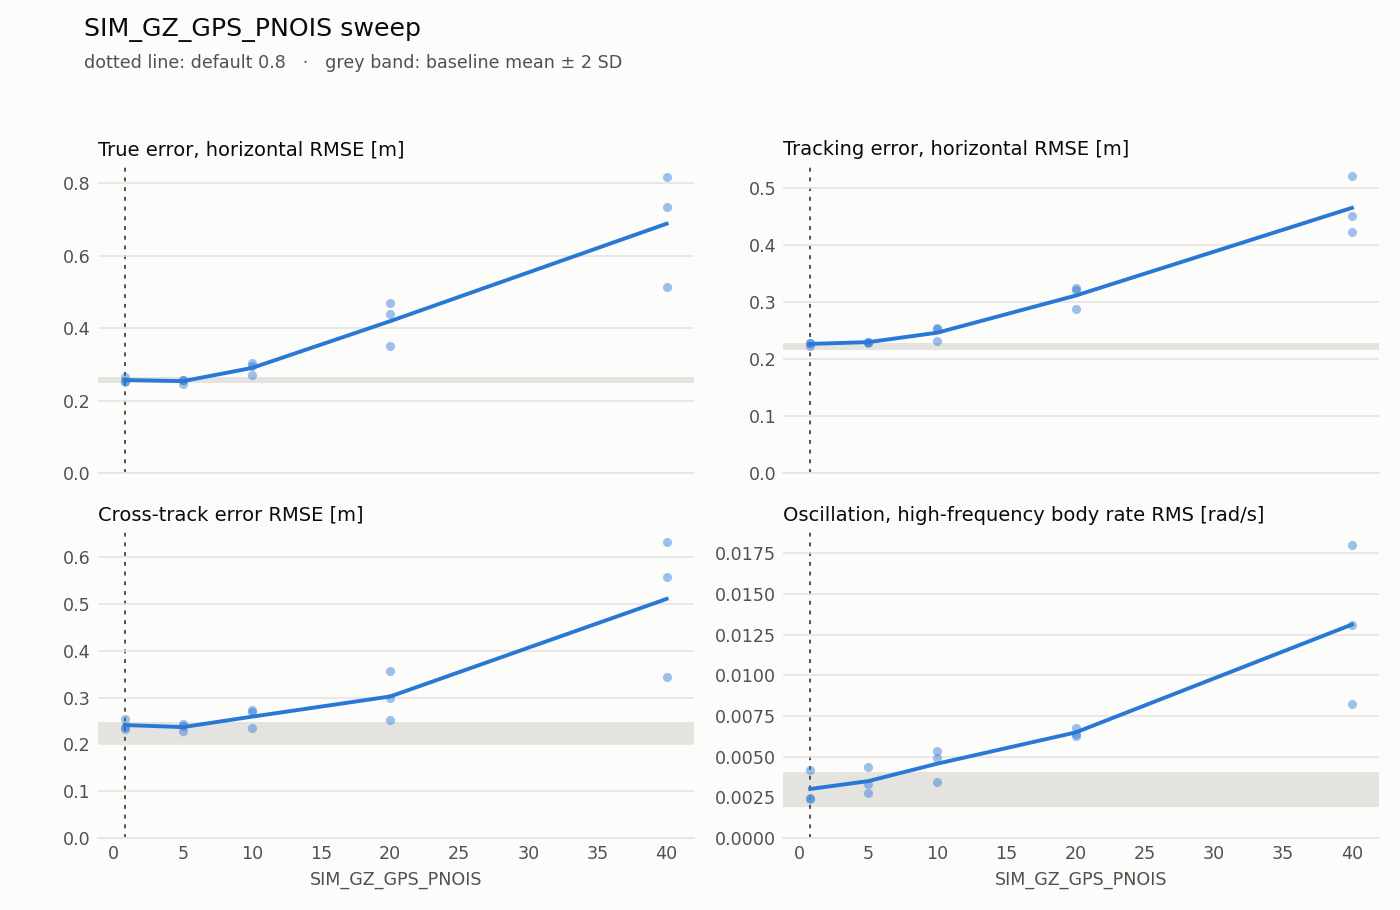

Data behind this chart, as committed beside it:
failed, param, valid, value, default, duration_s, estimation_lag_s, estimation_max_xy, estimation_max_z, estimation_rmse_xy, estimation_rmse_z, flight, lap, motor_mean, motor_saturation, rate_hf_rms, samples, sim_max_gap_ms, tracking_lag_s, tracking_max_xy, tracking_max_z, tracking_rmse_xy, tracking_rmse_z, tracking_vel_rmse_xy
False, SIM_GZ_GPS_PNOIS, True, 5.0, 0.8, 39.8, 5.551115123125783e-16, 0.1955, 0.14, 0.07762, 0.06636, 0, 1, 0.732, 0.0, 0.002774, 200, 16.0, 0.05, 0.3531, 0.06584, 0.2305, 0.02211, 0.1378
False, SIM_GZ_GPS_PNOIS, True, 0.8, 0.8, 39.82, 5.551115123125783e-16, 0.08113, 0.05196, 0.04703, 0.02099, 0, 4, 0.7319, 0.0, 0.002398, 200, 16.0, 0.05, 0.3255, 0.02303, 0.2287, 0.008877, 0.1385
False, SIM_GZ_GPS_PNOIS, True, 40.0, 0.8, 39.79, -0.03, 0.9173, 1.058, 0.4968, 0.4862, 0, 7, 0.7316, 0.0, 0.018, 200, 16.0, 0.02, 1.005, 0.6275, 0.4227, 0.1812, 0.3485
False, SIM_GZ_GPS_PNOIS, True, 0.8, 0.8, 39.79, 5.551115123125783e-16, 0.08236, 0.1447, 0.04721, 0.05034, 0, 10, 0.7318, 0.0, 0.004166, 200, 20.0, 0.05, 0.3153, 0.09507, 0.2232, 0.02926, 0.1365
False, SIM_GZ_GPS_PNOIS, True, 5.0, 0.8, 39.79, 0.02, 0.2218, 0.2933, 0.08422, 0.1325, 0, 13, 0.7319, 0.0, 0.004393, 200, 16.0, 0.05, 0.3639, 0.1063, 0.2304, 0.03778, 0.1363
False, SIM_GZ_GPS_PNOIS, True, 10.0, 0.8, 39.81, 0.01, 0.2982, 0.3321, 0.1468, 0.1813, 0, 16, 0.732, 0.0, 0.004912, 200, 20.0, 0.05, 0.429, 0.1127, 0.2527, 0.04725, 0.1611
False, SIM_GZ_GPS_PNOIS, True, 20.0, 0.8, 39.8, 0.01, 0.7834, 0.631, 0.3772, 0.2578, 0, 19, 0.7319, 0.0, 0.006418, 200, 16.0, 0.05, 0.672, 0.283, 0.3251, 0.1176, 0.2237
False, SIM_GZ_GPS_PNOIS, True, 10.0, 0.8, 39.8, 0.01, 0.3354, 0.3329, 0.1679, 0.128, 0, 22, 0.7318, 0.0, 0.003469, 200, 12.0, 0.05, 0.5468, 0.1426, 0.2547, 0.06449, 0.1646
False, SIM_GZ_GPS_PNOIS, True, 20.0, 0.8, 39.8, 0.02, 0.5345, 0.6576, 0.2806, 0.253, 0, 25, 0.7317, 0.0, 0.006268, 200, 12.0, 0.04, 0.5828, 0.3512, 0.2875, 0.1276, 0.2082
False, SIM_GZ_GPS_PNOIS, True, 40.0, 0.8, 39.79, 0.04, 1.117, 1.225, 0.6185, 0.5992, 0, 28, 0.7336, 0.0, 0.01312, 200, 16.0, 0.05, 1.155, 0.5053, 0.5218, 0.2188, 0.4225
False, SIM_GZ_GPS_PNOIS, True, 0.8, 0.8, 39.8, 0.01, 0.1058, 0.06996, 0.05748, 0.03507, 0, 31, 0.7319, 0.0, 0.002478, 200, 20.0, 0.05, 0.3372, 0.06539, 0.2278, 0.01864, 0.1417
False, SIM_GZ_GPS_PNOIS, True, 40.0, 0.8, 39.79, 0.09, 1.639, 1.191, 0.7477, 0.4868, 0, 34, 0.7321, 0.0, 0.008241, 200, 12.0, 0.06, 0.976, 0.6746, 0.4518, 0.2589, 0.3596
False, SIM_GZ_GPS_PNOIS, True, 10.0, 0.8, 39.81, 0.01, 0.3662, 0.3558, 0.1578, 0.1596, 0, 37, 0.7317, 0.0, 0.005331, 200, 16.0, 0.05, 0.4342, 0.1261, 0.2314, 0.05137, 0.1471
False, SIM_GZ_GPS_PNOIS, True, 5.0, 0.8, 39.79, 5.551115123125783e-16, 0.1567, 0.1786, 0.07252, 0.0965, 0, 40, 0.732, 0.0, 0.003326, 200, 16.0, 0.05, 0.3854, 0.09465, 0.228, 0.03106, 0.1469
False, SIM_GZ_GPS_PNOIS, True, 20.0, 0.8, 39.82, 5.551115123125783e-16, 0.5961, 0.6789, 0.3134, 0.3573, 0, 43, 0.7327, 0.0, 0.006777, 200, 16.0, 0.06, 0.6678, 0.2892, 0.3214, 0.113, 0.2512
